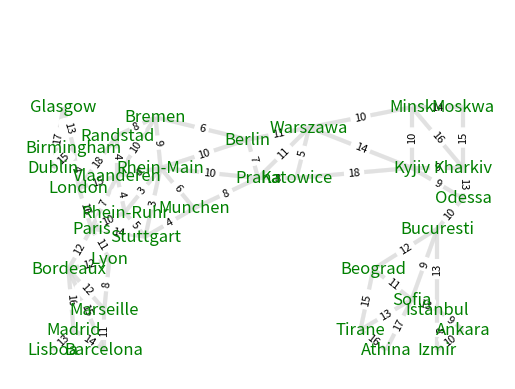

This figure's Python source:
import pprint as pprint
import matplotlib.pyplot as plt
import networkx as nx
import random


""" this file would contain all the functions to create a random playing board of europe given number of players.
    number of players it will randomly choose the right number of contiguous colored ares
    and generate the board graph.

    the output is a graph in dictionary form with colors city and cost

    e.g.  {('red', 'Marseille'): {('red', 'Bordeaux'): 12, ('red', 'Lyon'): 8, ('red', 'Barcelona'): 11}}

    if you install networkx and uncomment the last few lines you can draw the graph

     """


def generate_color_graph(game_colors):
    """a list of colors and edges   returns a graph of connected colors"""

    def make_link(G, node1, node2):
        if node1 not in G:
            G[node1] = {}
        (G[node1])[node2] = 1
        if node2 not in G:
            G[node2] = {}
        (G[node2])[node1] = 1
        return G

    G = {}
    for (x,y) in game_colors:
        make_link(G,x,y)
    return G



def random_choose_play_area(number_of_players, color_graph):
    """input number of players and a graph of area colors of the continent and returns a randomly chosen color list based on the
    dictionary of players per areas"""

    areas_per_player_dict = {2:3, 3:3, 4:4, 5:5, 6:5}
    path_lists = []
    for k in color_graph.keys():
        for ki in color_graph[k].keys():
            for kj in color_graph[ki].keys():
                if set([k, ki, kj]) not in path_lists:
                    path_lists.append(set([k, ki, kj]))
                for kk in color_graph[kj].keys():
                    if set([k, ki, kj, kk]) not in path_lists:
                        path_lists.append(set([k, ki, kj, kk]))
                        for kl in color_graph[kk].keys():
                            if set([k, ki, kj, kk, kl]) not in path_lists:
                                path_lists.append(set([k, ki, kj, kk, kl]))
    area_five = []
    area_three = []
    area_four = []


    for s in path_lists:
        if len(s) == 3:
            area_three.append(list(s))
        elif len(s) == 4:
            area_four.append(list(s))
        elif len(s) == 5:
            area_five.append(list(s))
    if areas_per_player_dict[number_of_players] == 3:
        return random.choice(area_three)
    elif areas_per_player_dict[number_of_players]== 4:
        return random.choice(area_four)
    elif areas_per_player_dict[number_of_players]== 5:
        return random.choice(area_five)



# list of colors, nodes, edges and costs
europe = [(('red', 'Lisboa'), ('red', 'Madrid'), 13), (('red', 'Madrid'), ('red', 'Bordeaux'), 16), (('red', 'Barcelona'), ('red', 'Marseille'), 11), (('red', 'Barcelona'), ('red', 'Madrid'), 14),
          (('red', 'Barcelona'), ('red', 'Bordeaux'), 15), (('red', 'Marseille'), ('red', 'Bordeaux'), 12), (('red', 'Bordeaux'), ('red', 'Paris'), 12), (('red', 'Marseille'), ('red', 'Lyon'), 8),
          (('red', 'Bordeaux'), ('red', 'Lyon'), 12), (('purple', 'London'), ('red', 'Paris'), 16), (('red', 'Paris'), ('red', 'Lyon'), 11), (('red', 'Paris'), ('purple', 'Rhein-Ruhr'), 10),
          (('red', 'Paris'), ('purple', 'Rhein-Ruhr'), 10), (('red', 'Paris'), ('purple', 'Vlaanderen'), 7), (('purple', 'Randstad'), ('purple', 'London'), 18), (('purple', 'Rhein-Ruhr'), ('purple', 'Vlaanderen'), 4),
          (('purple', 'Vlaanderen'), ('purple', 'London'), 15), (('purple', 'London'), ('purple', 'Birmingham'), 4), (('purple', 'Birmingham'), ('purple', 'Glasgow'), 13), (('purple', 'Birmingham'), ('purple', 'Dublin'), 15),
          (('purple', 'Dublin'), ('purple', 'Glasgow'), 17), (('purple', 'Randstad'), ('purple', 'Vlaanderen'), 4), (('red', 'Paris'), ('brown', 'Stuttgart'), 14), (('purple', 'Randstad'), ('brown', 'Bremen'), 8),
          (('purple', 'Vlaanderen'), ('brown', 'Bremen'), 10), (('purple', 'Vlaanderen'), ('brown', 'Rhein-Main'), 6), (('purple', 'Rhein-Ruhr'), ('brown', 'Rhein-Main'), 3),
          (('purple', 'Rhein-Ruhr'), ('brown', 'Stuttgart'), 5), (('brown', 'Rhein-Main'), ('brown', 'Stuttgart'), 3), (('brown', 'Rhein-Main'), ('brown', 'Berlin'), 10), (('brown', 'Rhein-Main'), ('brown', 'Praha'), 10),
          (('brown', 'Rhein-Main'), ('brown', 'Munchen'), 6), (('brown', 'Stuttgart'), ('brown', 'Munchen'), 4), (('brown', 'Berlin'), ('brown', 'Bremen'), 6), (('brwon', 'Praha'), ('brown', 'Munchen'), 8),
          (('brown', 'Praha'), ('brown', 'Katowice'), 8), (('brown', 'Praha'), ('brown', 'Berlin'), 7), (('blue', 'Beograd'), ('blue', 'Tirane'), 15), (('blue', 'Beograd'), ('blue', 'Sofia'), 11),
          (('blue', 'Sofia'), ('blue', 'Tirane'), 13), (('blue', 'Sofia'), ('blue', 'Istanbul'), 13), (('blue', 'Sofia'), ('blue', 'Athina'), 17), (('blue', 'Tirane'), ('blue', 'Athina'), 16),
          (('blue', 'Istanbul'), ('blue', 'Izmir'), 8), (('blue', 'Istanbul'), ('blue', 'Ankara'), 9), (('blue', 'Izmir'), ('blue', 'Ankara'), 10), (('blue', 'Beograd'), ('green', 'Bucuresti'), 12),
          (('blue', 'Sofia'), ('green', 'Bucuresti'), 9), (('blue', 'Istanbul'), ('green', 'Bucuresti'), 13), (('blue', 'Beograd'), ('yellow', 'Budapest'), 10), (('brown', 'Rhein-Main'), ('brown', 'Stuttgart'), 3),
          (('brown', 'Rhein-Main'), ('brown', 'Bremen'), 9), (('brown', 'Rhein-Main'), ('brown', 'Berlin'), 10), (('brown', 'Rhein-Main'), ('brown', 'Praha'), 10), (('brown', 'Rhein-Main'), ('brown', 'Munchen'), 6),
          (('brown', 'Rhein-Main'), ('purple', 'Rhein-Ruhr'), 3), (('brown', 'Rhein-Main'), ('purple', 'Vlaanderen'), 6), (('brown', 'Bremen'), ('purple', 'Vlaanderen'), 10), (('green', 'Kyjiv'), ('brown', 'Katowice'), 18),
          (('green', 'Warszawa'), ('brown', 'Katowice'), 5), (('green', 'Warszawa'), ('brown', 'Praha'), 11), (('green', 'Warszawa'), ('brown', 'Berlin'), 11), (('green', 'Kyjiv'), ('green', 'Warszawa'), 14),
          (('green', 'Kyjiv'), ('green', 'Minsk'), 10), (('green', 'Kyjiv'), ('green', 'Kharkiv'), 9), (('green', 'Kyjiv'), ('green', 'Odessa'), 9), (('green', 'Kharkiv'), ('green', 'Odessa'), 13),
          (('green', 'Kharkiv'), ('green', 'Moskwa'), 15), (('green', 'Warszawa'), ('green', 'Minsk'), 10), (('green', 'Warszawa'), ('orange', 'Kobenhavn'), 25), (('green', 'Kyjiv'), ('yellow', 'Budapest'), 21),
          (('orange', 'Kobenhavn'), ('brown', 'Bremen'), 12), (('orange', 'Kobenhavn'), ('brown', 'Berlin'), 15), (('orange', 'Riga'), ('green', 'Warszawa'), 12), (('orange', 'Riga'), ('green', 'Minsk'), 8),
          (('orange', 'Riga'), ('green', 'Moskwa'), 18), (('orange', 'Kobenhavn'), ('green', 'Warszawa'), 25), (('orange', 'Riga'), ('orange', 'Sankt-Peterburg'), 13), (('orange', 'Riga'), ('orange', 'Tallinn'), 7),
          (('orange', 'Kobenhavn'), ('orange', 'Stockholm'), 18), (('orange', 'Kobenhavn'), ('orange', 'Oslo'), 17), (('orange', 'Stockholm'), ('orange', 'Oslo'), 13), (('orange', 'Stockholm'), ('orange', 'Helsinki'), 21),
          (('orange', 'Sankt-Peterburg'), ('orange', 'Tallinn'), 9), (('orange', 'Sankt-Peterburg'), ('orange', 'Helsinki'), 11), (('purple', 'Randstad'), ('brown', 'Bremen'), 8), (('yellow', 'Napoli'), ('blue', 'Tirane'), 25),
          (('yellow', 'Napoli'), ('blue', 'Beograd'), 18), (('yellow', 'Zagreb'), ('blue', 'Beograd'), 9), (('yellow', 'Milano'), ('brown', 'Munchen'), 16), (('yellow', 'Zurich'), ('brown', 'Stuttgart'), 5),
          (('yellow', 'Zurich'), ('brown', 'Munchen'), 8), (('yellow', 'Zagreb'), ('brown', 'Munchen'), 14), (('yellow', 'Milano'), ('red', 'Marseille'), 13), (('yellow', 'Milano'), ('red', 'Lyon'), 11),
          (('yellow', 'Zurich'), ('red', 'Lyon'), 14), (('yellow', 'Zurich'), ('red', 'Paris'), 14), (('yellow', 'Milano'), ('yellow', 'Zurich'), 11), (('yellow', 'Milano'), ('yellow', 'Roma'), 19),
          (('yellow', 'Milano'), ('yellow', 'Zagreb'), 17), (('yellow', 'Napoli'), ('yellow', 'Roma'), 7), (('yellow', 'Zagreb'), ('yellow', 'Wien'), 8), (('yellow', 'Zagreb'), ('yellow', 'Budapest'), 7),
          (('yellow', 'Budapest'), ('brown', 'Katowice'), 11), (('yellow', 'Budapest'), ('green', 'Odessa'), 25), (('yellow', 'Budapest'), ('green', 'Bucuresti'), 16), (('yellow', 'Budapest'), ('yellow', 'Wien'), 5),
          (('brown', 'Berlin'), ('brown', 'Praha'), 7), (('brown', 'Bremen'), ('brown', 'Berlin'), 6), (('brown', 'Katowice'), ('yellow', 'Budapest'), 11),
          (('brown', 'Katowice'), ('brown', 'Praha'), 8), (('brown', 'Katowice'), ('yellow', 'Wien'), 8), (('brown', 'Munchen'), ('brown', 'Stuttgart'), 4),
          (('brown', 'Praha'), ('yellow', 'Wien'), 7), (('brown', 'Stuttgart'), ('brown', 'Munchen'), 4), (('brown', 'Stuttgart'), ('purple', 'Rhein-Ruhr'), 5),
          (('brown', 'Stuttgart'), ('red', 'Paris'), 14), (('green', 'Bucuresti'), ('yellow', 'Budapest'), 16), (('green', 'Bucuresti'), ('green', 'Odessa'), 10),
          (('green', 'Moskwa'), ('orange', 'Sankt-Peterburg'), 14), (('green', 'Moskwa'), ('green', 'Minsk'), 14), (('green', 'Odessa'), ('green', 'Bucuresti'), 10),
          (('orange', 'Sankt-Peterburg'), ('green', 'Moskwa'), 14), (('yellow', 'Wien'), ('brown', 'Munchen'), 9), (('green', 'Minsk'), ('green', 'Kharkiv'), 16),
          (('brown', 'Munchen'), ('yellow', 'Wien'), 9), (('brown', 'Praha'), ('brown', 'Munchen'), 8)]





def create_game_board(continent, color_list):
    """input list of all the countries in the continent and a list of the colors base on number of players returns eligible nodes"""
    game_board = []
    for city in continent:
        if city[0][0] in color_list and city [1][0] in color_list:
            game_board.append(city)
    return game_board




def generate_game_graph(game_board):
    """included countries list:  color, nodes, edges and costs  returns game_graph"""

    def make_link(G, node1, node2, cost):
        if node1 not in G:
            G[node1] = {}
        (G[node1])[node2] = cost
        if node2 not in G:
            G[node2] = {}
        (G[node2])[node1] = cost
        return G

    G = {}
    for (x,y,z) in game_board: make_link(G,x,y,z)
    return G




#europe areas need to be created
eur_areas = [('brown', 'red'), ('brown', 'purple'),  ('brown', 'yellow'),  ('brown', 'green'),  ('brown', 'orange'), ('purple', 'red'), ('red', 'yellow'), ('yellow', 'blue'), ('yellow', 'green'), ('blue', 'green'), ('orange', 'green')]

G=nx.Graph()
# explicitly set positions
pos={'Lisboa':(0,0),
     'Madrid':(0.4,0.5),
     'Paris':(0.75,3),
     'Lyon':(1.1,2.25),
     'Bordeaux':(0.3,2),
     'Barcelona':(1,0),
     'Marseille':(1,1),
     'Dublin':(0,4.5),
     'Glasgow':(0.2,6),
     'Birmingham':(0.4,5),
     'London':(0.5,4),
     'Randstad':(1.25,5.3),
     'Vlaanderen':(1.25,4.3),
     'Rhein-Ruhr':(1.4,3.4),
     'Bremen':(2,5.75),
     'Berlin': (3.8, 5.2),
     'Rhein-Main': (2.1, 4.5),
     'Stuttgart': (1.8, 2.8),
     'Munchen': (2.75, 3.5),
     'Praha': (4, 4.25),
     'Katowice': (4.75, 4.25),
     'Oslo': (4, 8),
     'Kobenhavn': (4, 6.5),
     'Stockholm': (5, 7.5),
     'Helsinki': (7, 8),
     'Tallinn': (6.5, 7.5),
     'Riga': (6.5, 6.5),
     'Sankt-Peterburg': (7.5, 7.5),
     'Minsk': (7, 6),
     'Moskwa': (8, 6),
     'Warszawa': (5, 5.5),
     'Kharkiv': (8, 4.5),
     'Kyjiv': (7, 4.5),
     'Budapest': (6.5, 3.5),
     'Odessa': (8, 3.75),
     'Bucuresti': (7.5, 3),
     'Istanbul': (7.5, 1),
     'Ankara': (8, 0.5),
     'Izmir': (7.5, 0),
     'Sofia': (7, 1.25),
     'Athina': (6.5, 0),
     'Tirane': (6, 0.5),
     'Wien': (5, 3),
     'Zurich': (2.25, 2.25),
     'Milano': (2.5, 1),
     'Zagreb': (4, 2),
     'Roma': (3, 0.5),
     'Napoli': (4.5, 0.5),
     'Beograd': (6.25, 2)}

def create_city_nodes(graph):
    """returns list of city nodes"""
    city_nodes = [a for a in graph.keys()]
    cities = [a[1] for a in city_nodes]
    return cities

def create_city_edges(graph):
    """returns a list of all edges"""
    city_edges = []
    city_nodes = [a for a in graph.keys()]
    for c in city_nodes:
        for e in graph[c]:
            city_edges.append((c[1], e[1]))
    return city_edges

def create_label_dict(city_nodes):
    """returns a dictionary of city: city key value pair"""
    label_dict = {}
    for c in city_nodes:
        label_dict[c]=c
    return label_dict

def create_edge_labels(game_board):
    """returns a dictionary of edges and costs"""
    edge_labels = {}
    for edge in game_board:
        edge_labels[(edge[0][1],edge[1][1])] = edge[2]
    return edge_labels

def starting_player_order(number_of_players):
    start_order = list(range(1,number_of_players+1))
    random.shuffle(start_order)
    return start_order

#*******************************************************************8
color_graph = generate_color_graph(eur_areas)

number_players = 6


#create variables for generating the graph
the_random_play_areas = random_choose_play_area(number_players, color_graph)
#print(the_random_play_areas)
game_board = create_game_board(europe, the_random_play_areas)

#create the final graph (dictionary)
the_game_graph = generate_game_graph(game_board)

pp = pprint.PrettyPrinter(indent=4)
pp.pprint(the_game_graph)


#create variables for drowing out the graph
city_nodes = create_city_nodes(the_game_graph)
city_edges = create_city_edges(the_game_graph)
label_dictionary = create_label_dict(city_nodes)
edge_labels = create_edge_labels(game_board)
#draw nodes and edges
nx.draw_networkx_nodes(G, pos, node_shape='None', nodelist=pos.keys(), node_color='w')
nx.draw_networkx_edges(G, pos, alpha=0.5,width=3, edgelist= city_edges, edge_color='0.85')
#draw lables on nodes and edges
nx.draw_networkx_labels(G, pos, labels=label_dictionary, font_color = 'green', font_size=12, font_family='sans-serif')
nx.draw_networkx_edge_labels(G, pos, edge_labels=edge_labels, font_size=8, label_pos=0.5)
#actually draw the graph  uncomment to save a png file to print
plt.axis('off')
plt.savefig("europe.png") # save as png
plt.show() # display
